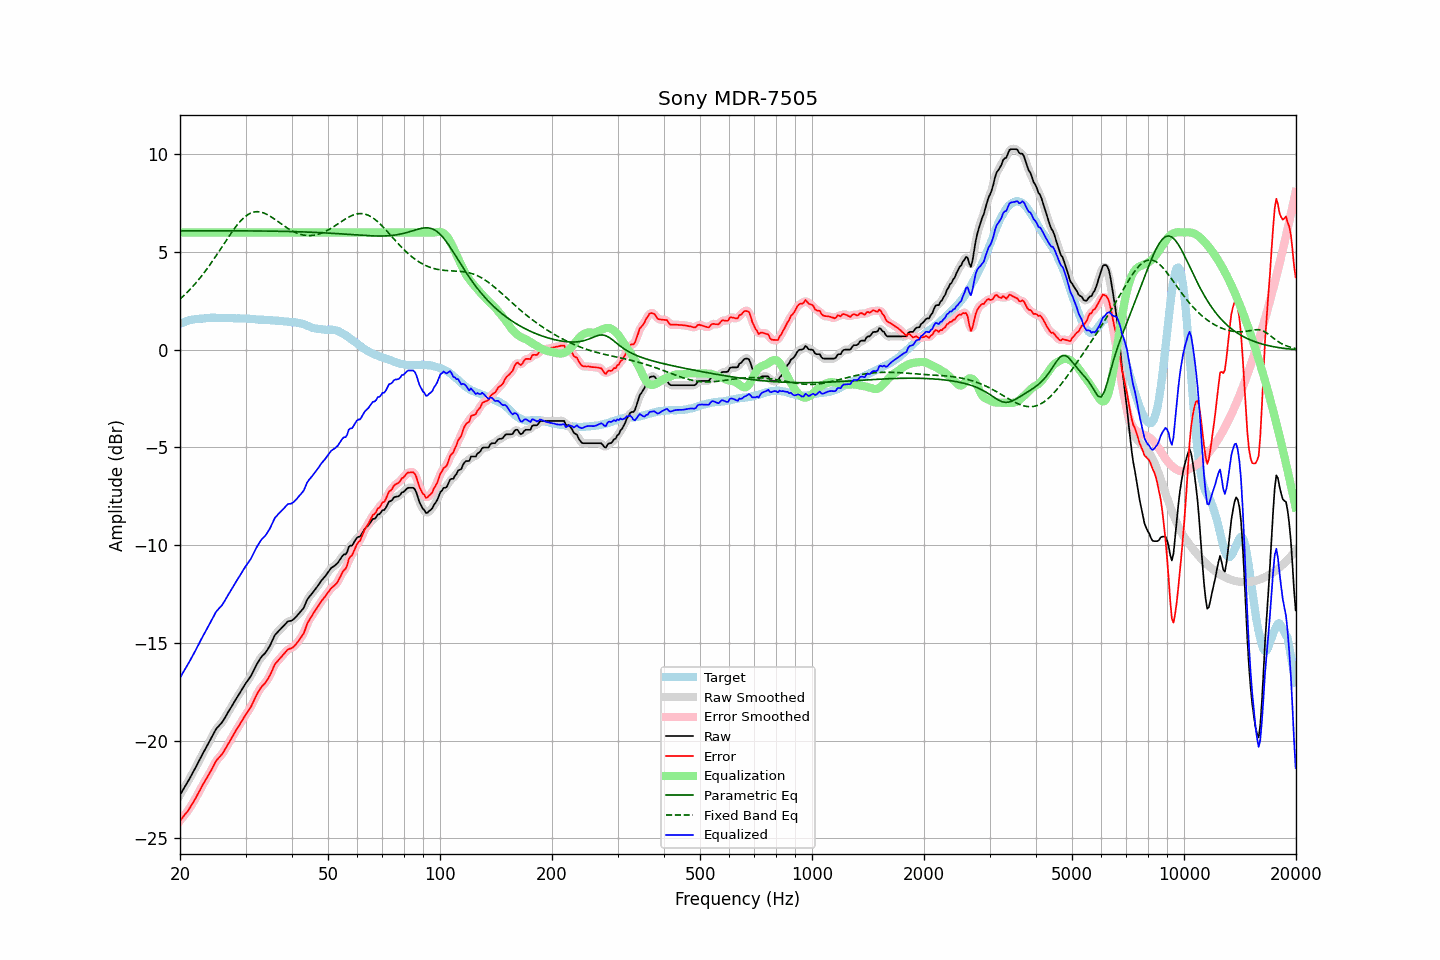

Data behind this chart, as committed beside it:
frequency, raw, error, smoothed, error_smoothed, equalization, parametric_eq, fixed_band_eq, equalized_raw, equalized_smoothed, target
20.00, -22.78, -24.11, -22.78, -24.10, 6.00, 6.09, 2.59, -16.78, -16.78, 1.32
20.20, -22.64, -24.01, -22.64, -24.00, 6.00, 6.09, 2.67, -16.64, -16.64, 1.36
20.40, -22.50, -23.89, -22.51, -23.90, 6.00, 6.09, 2.74, -16.50, -16.51, 1.39
20.61, -22.37, -23.79, -22.37, -23.80, 6.00, 6.09, 2.82, -16.37, -16.37, 1.42
20.81, -22.23, -23.69, -22.23, -23.69, 6.00, 6.09, 2.90, -16.23, -16.23, 1.46
21.02, -22.09, -23.59, -22.09, -23.58, 6.00, 6.09, 2.98, -16.09, -16.09, 1.50
21.23, -21.94, -23.45, -21.94, -23.46, 6.00, 6.09, 3.07, -15.94, -15.94, 1.51
21.44, -21.79, -23.32, -21.80, -23.33, 6.00, 6.09, 3.15, -15.79, -15.80, 1.53
21.66, -21.65, -23.19, -21.64, -23.19, 6.00, 6.09, 3.24, -15.65, -15.64, 1.55
21.87, -21.49, -23.05, -21.49, -23.05, 6.00, 6.09, 3.34, -15.49, -15.49, 1.56
22.09, -21.33, -22.91, -21.33, -22.90, 6.00, 6.09, 3.43, -15.33, -15.33, 1.58
22.31, -21.17, -22.75, -21.17, -22.75, 6.00, 6.09, 3.53, -15.17, -15.17, 1.58
22.54, -21.02, -22.60, -21.01, -22.60, 6.00, 6.09, 3.63, -15.02, -15.01, 1.59
22.76, -20.85, -22.45, -20.85, -22.44, 6.00, 6.09, 3.73, -14.85, -14.85, 1.59
22.99, -20.69, -22.29, -20.70, -22.29, 6.00, 6.09, 3.83, -14.69, -14.70, 1.59
23.22, -20.54, -22.15, -20.54, -22.15, 6.00, 6.09, 3.94, -14.54, -14.54, 1.60
23.45, -20.39, -22.01, -20.39, -22.01, 6.00, 6.09, 4.05, -14.39, -14.39, 1.61
23.69, -20.25, -21.87, -20.25, -21.87, 6.00, 6.09, 4.16, -14.25, -14.25, 1.62
23.92, -20.10, -21.73, -20.10, -21.73, 6.00, 6.09, 4.28, -14.10, -14.10, 1.63
24.16, -19.94, -21.58, -19.94, -21.58, 6.00, 6.09, 4.40, -13.94, -13.94, 1.64
24.40, -19.78, -21.43, -19.78, -21.43, 6.00, 6.09, 4.51, -13.78, -13.78, 1.65
24.65, -19.64, -21.27, -19.62, -21.27, 6.00, 6.09, 4.63, -13.64, -13.62, 1.64
24.89, -19.47, -21.11, -19.48, -21.12, 6.00, 6.09, 4.76, -13.47, -13.48, 1.64
25.14, -19.35, -20.99, -19.36, -21.00, 6.00, 6.09, 4.88, -13.35, -13.36, 1.64
25.39, -19.26, -20.90, -19.26, -20.89, 6.00, 6.09, 5.00, -13.26, -13.26, 1.64
25.65, -19.17, -20.81, -19.17, -20.81, 6.00, 6.09, 5.13, -13.17, -13.17, 1.63
25.91, -19.09, -20.71, -19.08, -20.71, 6.00, 6.09, 5.25, -13.09, -13.08, 1.62
26.16, -18.96, -20.59, -18.96, -20.59, 6.00, 6.09, 5.38, -12.96, -12.96, 1.63
26.43, -18.83, -20.46, -18.83, -20.46, 6.00, 6.09, 5.51, -12.83, -12.83, 1.63
26.69, -18.68, -20.31, -18.68, -20.31, 6.00, 6.09, 5.63, -12.68, -12.68, 1.63
26.96, -18.54, -20.16, -18.54, -20.17, 6.00, 6.09, 5.75, -12.54, -12.54, 1.63
27.23, -18.41, -20.03, -18.40, -20.03, 6.00, 6.09, 5.87, -12.41, -12.40, 1.63
27.50, -18.26, -19.89, -18.26, -19.89, 6.00, 6.09, 5.99, -12.26, -12.26, 1.63
27.77, -18.12, -19.74, -18.13, -19.74, 6.00, 6.09, 6.11, -12.12, -12.13, 1.61
28.05, -17.99, -19.61, -17.99, -19.60, 6.00, 6.09, 6.22, -11.99, -11.99, 1.61
28.33, -17.85, -19.45, -17.86, -19.47, 6.00, 6.09, 6.33, -11.85, -11.86, 1.60
28.62, -17.73, -19.34, -17.72, -19.33, 6.00, 6.09, 6.43, -11.73, -11.72, 1.61
28.90, -17.59, -19.20, -17.59, -19.19, 6.00, 6.09, 6.53, -11.59, -11.59, 1.61
29.19, -17.45, -19.05, -17.46, -19.06, 6.00, 6.09, 6.62, -11.45, -11.46, 1.60
29.48, -17.32, -18.93, -17.32, -18.92, 6.00, 6.09, 6.70, -11.32, -11.32, 1.61
29.78, -17.19, -18.79, -17.19, -18.79, 6.00, 6.08, 6.78, -11.19, -11.19, 1.60
30.08, -17.06, -18.66, -17.06, -18.66, 6.00, 6.08, 6.84, -11.06, -11.06, 1.60
30.38, -16.95, -18.54, -16.95, -18.54, 6.00, 6.08, 6.91, -10.95, -10.95, 1.59
30.68, -16.82, -18.41, -16.83, -18.41, 6.00, 6.08, 6.95, -10.82, -10.83, 1.59
30.99, -16.72, -18.29, -16.70, -18.28, 6.00, 6.08, 7.00, -10.72, -10.70, 1.58
31.30, -16.55, -18.12, -16.55, -18.12, 6.00, 6.08, 7.03, -10.55, -10.55, 1.57
31.61, -16.38, -17.96, -16.39, -17.95, 6.00, 6.08, 7.05, -10.38, -10.39, 1.57
31.93, -16.22, -17.78, -16.22, -17.78, 6.00, 6.08, 7.06, -10.22, -10.22, 1.56
32.24, -16.06, -17.61, -16.06, -17.61, 6.00, 6.08, 7.07, -10.06, -10.06, 1.55
32.57, -15.93, -17.47, -15.92, -17.46, 6.00, 6.08, 7.06, -9.93, -9.92, 1.54
32.89, -15.79, -17.33, -15.80, -17.34, 6.00, 6.08, 7.05, -9.79, -9.80, 1.54
33.22, -15.68, -17.22, -15.69, -17.23, 6.00, 6.08, 7.03, -9.68, -9.69, 1.54
33.55, -15.60, -17.14, -15.60, -17.14, 6.00, 6.08, 7.00, -9.60, -9.60, 1.54
33.89, -15.52, -17.06, -15.51, -17.04, 6.00, 6.08, 6.97, -9.52, -9.51, 1.53
34.23, -15.40, -16.93, -15.41, -16.93, 6.00, 6.07, 6.93, -9.40, -9.41, 1.53
34.57, -15.27, -16.79, -15.28, -16.80, 6.00, 6.07, 6.89, -9.27, -9.28, 1.52
34.92, -15.14, -16.65, -15.13, -16.64, 6.00, 6.07, 6.84, -9.14, -9.13, 1.51
35.27, -14.97, -16.48, -14.96, -16.46, 6.00, 6.07, 6.79, -8.97, -8.96, 1.51
35.62, -14.78, -16.28, -14.78, -16.28, 6.00, 6.07, 6.73, -8.78, -8.78, 1.50
35.97, -14.60, -16.10, -14.63, -16.12, 6.00, 6.07, 6.67, -8.60, -8.63, 1.49
... 635 more rows
